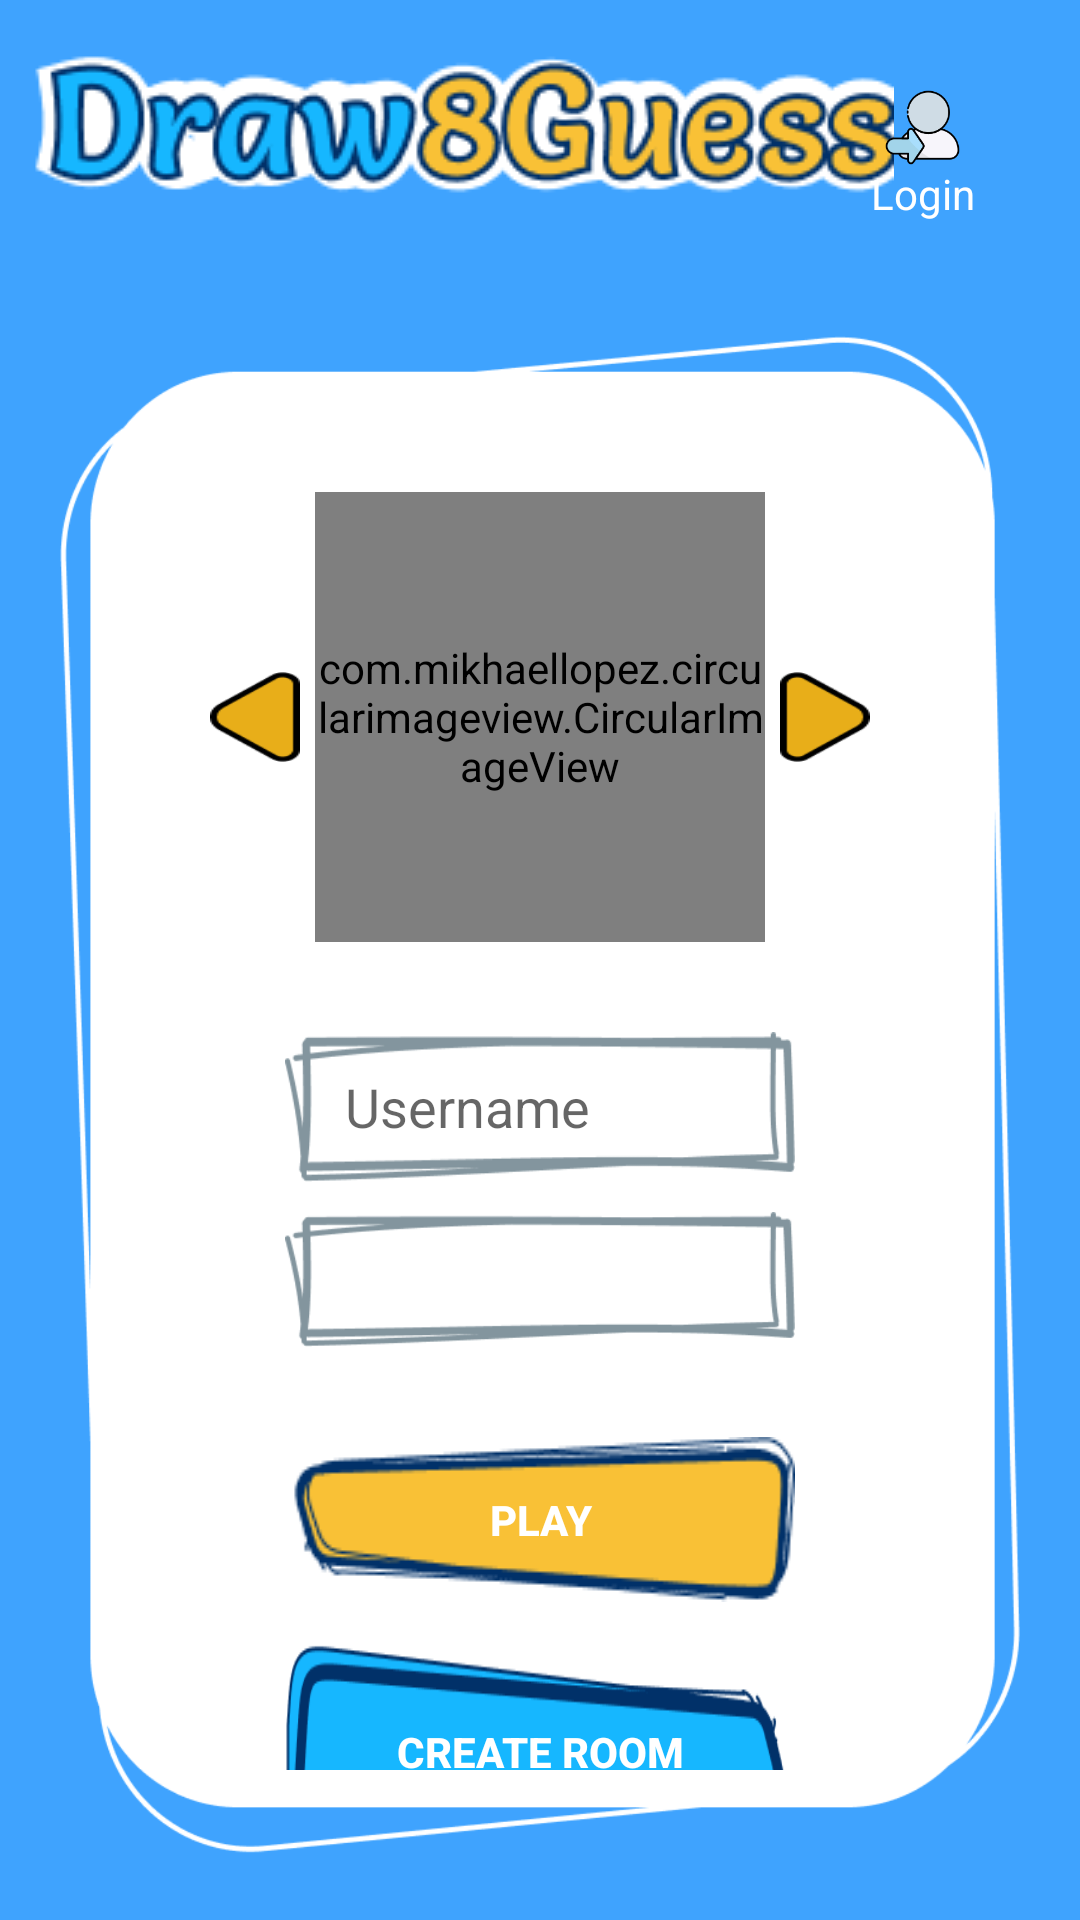

This screen was rendered from an Android layout file. Write that file and the resources it references.
<!-- AndroidManifest.xml: application theme Theme.MobileProject -->
<!-- res/layout/activity_homescreen.xml -->
<?xml version="1.0" encoding="utf-8"?>
<LinearLayout xmlns:android="http://schemas.android.com/apk/res/android"
    xmlns:app="http://schemas.android.com/apk/res-auto"
    xmlns:tools="http://schemas.android.com/tools"
    android:layout_height="match_parent"
    android:layout_width="match_parent"
    android:background="@color/background_color_75"
    android:orientation="vertical">
    <RelativeLayout
        android:layout_width="match_parent"
        android:layout_height="wrap_content"
        android:padding="5dp"
        android:background="@drawable/background_beautiful">


        <ImageView
            android:id="@+id/imgApp"
            android:layout_width="wrap_content"
            android:layout_height="wrap_content"
            android:layout_alignParentStart="true"
            android:layout_alignParentTop="true"
            android:layout_marginStart="5dp"
            android:layout_marginTop="10dp"
            android:src="@drawable/logo" />


        <LinearLayout
            android:layout_width="wrap_content"
            android:layout_height="wrap_content"
            android:layout_alignParentTop="true"
            android:layout_alignParentRight="true"
            android:layout_marginStart="10dp"
            android:layout_marginTop="25dp"
            android:layout_marginEnd="30dp"
            android:layout_marginRight="31dp"
            android:layout_marginBottom="10dp"
            android:orientation="vertical"
            android:textAlignment="center">

            <ImageView
                android:id="@+id/btnLogin"
                android:layout_width="25dp"
                android:layout_height="25dp"
                android:layout_gravity="center"
                android:src="@drawable/icon_login" />

            <TextView
                android:id="@+id/txtLogin"
                android:textColor="@color/white"
                android:layout_width="wrap_content"
                android:layout_height="wrap_content"
                android:text="Login"
                />
        </LinearLayout>

    </RelativeLayout>
    <LinearLayout
        android:layout_width="match_parent"
        android:layout_height="match_parent"
        android:orientation="vertical"
        android:layout_marginTop="20dp"
        android:layout_marginLeft="20dp"
        android:layout_marginRight="20dp"
        android:layout_marginBottom="20dp"
        android:paddingTop="50dp"
        android:background="@drawable/background_img"
        >

    <LinearLayout
        android:layout_width="wrap_content"
        android:layout_height="wrap_content"
        android:layout_gravity="center"
        android:layout_marginTop="5dp"
        >

        <androidx.appcompat.widget.AppCompatButton
            android:id="@+id/btnPrev"
            android:layout_width="30dp"
            android:layout_height="30dp"
            android:layout_marginEnd="5dp"
            android:background="@drawable/prev_button"
            android:layout_gravity="center"/>

        <com.mikhaellopez.circularimageview.CircularImageView
            android:id="@+id/circle_avatar"
            android:layout_width="150dp"
            android:layout_height="150dp"
            android:src="@drawable/avatar_batman"
            android:scaleType="fitCenter"
            android:adjustViewBounds="true"
            />

        <androidx.appcompat.widget.AppCompatButton
            android:id="@+id/btnNext"
            android:layout_width="30dp"
            android:layout_height="30dp"
            android:layout_marginStart="5dp"
            android:background="@drawable/next_button"
            android:layout_gravity="center"/>
    </LinearLayout>

    <LinearLayout
        android:layout_width="match_parent"
        android:layout_height="match_parent"
        android:layout_marginTop="30dp"
        android:layout_marginHorizontal="75dp"
        android:orientation="vertical"
        android:layout_marginBottom="30dp"
        >
        <EditText
            android:id="@+id/edtName"
            android:layout_width="match_parent"
            android:layout_height="50dp"
            android:ems="10"
            android:hint="Username"
            android:paddingStart="20dp"
            android:inputType="textPersonName"
            android:background="@drawable/input_box"
            android:text=""/>

        <Spinner
            android:id="@+id/languages_spinner"
            android:layout_width="match_parent"
            android:layout_height="45dp"
            android:layout_marginTop="10dp"
            android:layout_marginBottom="20dp"
            android:background="@drawable/input_box"
            android:paddingLeft="10dp" />

        <androidx.appcompat.widget.AppCompatButton
            android:id="@+id/btnPlay"
            android:layout_gravity="center"
            android:layout_marginTop="10dp"
            android:layout_width="match_parent"
            android:layout_height="wrap_content"
            android:text="@string/play"
            android:textStyle="bold"
            android:textColor="@color/white"
            android:background="@drawable/button_yellow"
            />
        <androidx.appcompat.widget.AppCompatButton
            android:id="@+id/btnCreateRoom"
            android:layout_gravity="center"
            android:layout_marginTop="10dp"
            android:layout_width="wrap_content"
            android:paddingTop="10dp"
            android:text="@string/create_room"
            android:textColor="@color/white"
            android:textStyle="bold"
            android:background="@drawable/button_blue"
            android:layout_height="70dp"
            />
        <ImageView
            android:id="@+id/imageView4"
            android:layout_width="match_parent"
            android:layout_height="match_parent"
            app:layout_constraintBottom_toBottomOf="parent"
            app:layout_constraintEnd_toEndOf="parent"
            app:layout_constraintHorizontal_bias="0.0"
            app:layout_constraintStart_toStartOf="parent"
            app:layout_constraintTop_toBottomOf="@+id/BtnGoogle"
            app:layout_constraintVertical_bias="0.0"
            app:srcCompat="@drawable/gaming_bro" />
    </LinearLayout>


    </LinearLayout>

</LinearLayout>
<!-- resources referenced by this layout -->
<resources>
  <color name="background_color_75">#C00085FE</color>
  <color name="white">#FFFFFFFF</color>
  <!-- drawable background_beautiful (drawable) -->
  <?xml version="1.0" encoding="utf-8"?>
  <layer-list xmlns:android="http://schemas.android.com/apk/res/android" >
      <item>
          <bitmap android:src="@drawable/background_draw"
              android:tileMode="repeat"
              android:dither="true"/>
      </item>
  
      <item>
          <shape android:shape="rectangle">
              <solid android:color="@color/background_color_50"/>
          </shape>
      </item>
  
  </layer-list>
  <!-- drawable background_img: png bitmap (drawable, 17975 bytes) -->
  <!-- drawable button_blue: png bitmap (drawable, 3881 bytes) -->
  <!-- drawable button_yellow: png bitmap (drawable, 2278 bytes) -->
  <!-- drawable gaming_bro: png bitmap (drawable, 308369 bytes) -->
  <!-- drawable icon_login: png bitmap (drawable, 6269 bytes) -->
  <!-- drawable input_box: png bitmap (drawable, 3115 bytes) -->
  <!-- drawable logo: png bitmap (drawable, 10286 bytes) -->
  <!-- drawable next_button: png bitmap (drawable, 828 bytes) -->
  <!-- drawable prev_button: png bitmap (drawable, 1006 bytes) -->
  <string name="create_room">Create room</string>
  <string name="play">Play</string>
  <style name="Theme.MobileProject" parent="Theme.MaterialComponents.DayNight.NoActionBar">
          
          <item name="colorPrimary">@color/purple_500</item>
          <item name="colorPrimaryVariant">@color/purple_700</item>
          <item name="colorOnPrimary">@color/white</item>
          
          <item name="colorSecondary">@color/teal_200</item>
          <item name="colorSecondaryVariant">@color/teal_700</item>
          <item name="colorOnSecondary">@color/black</item>
          
      </style>
  <color name="background_color_50">#800085FE</color>
  <color name="purple_500">#FF6200EE</color>
  <color name="purple_700">#FF3700B3</color>
  <color name="teal_200">#FF03DAC5</color>
  <color name="teal_700">#FF018786</color>
  <color name="black">#FF000000</color>
</resources>
